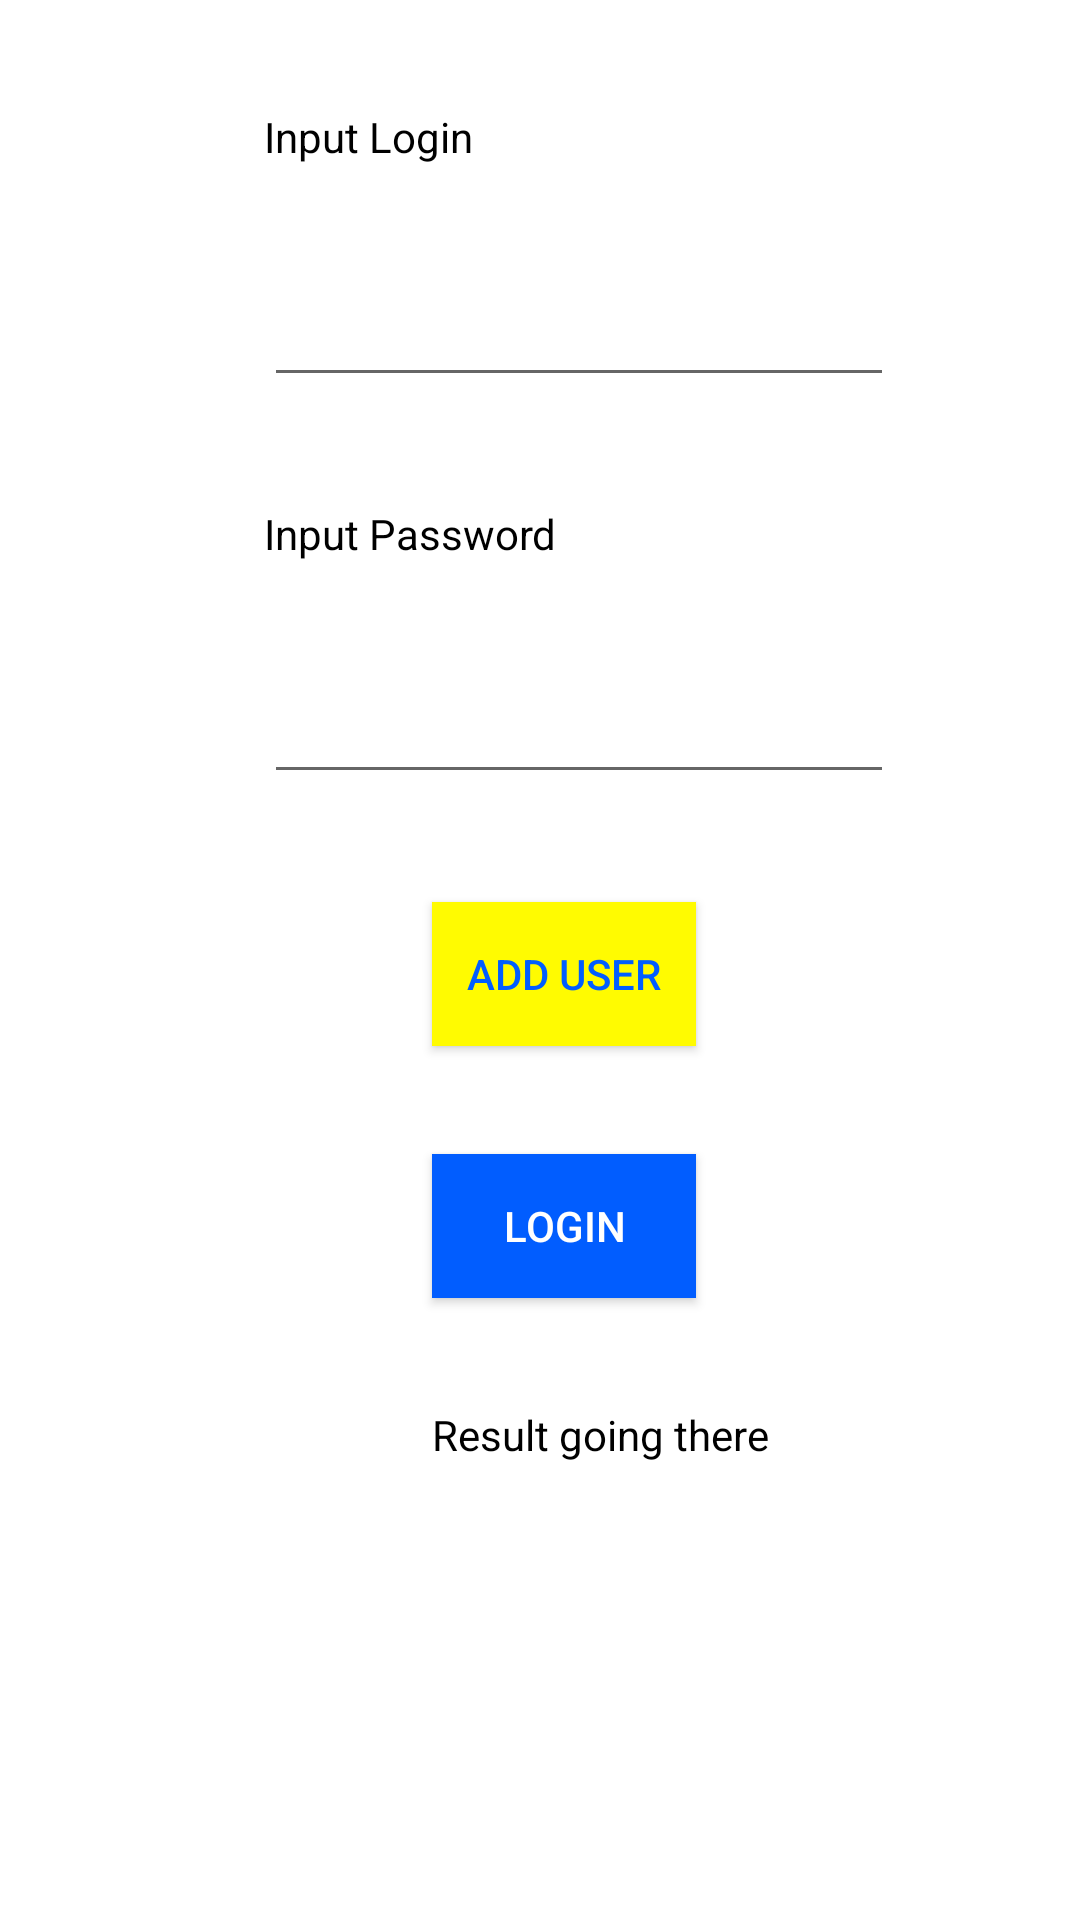

Layout XML and referenced resources for this Android screen:
<!-- AndroidManifest.xml: application theme Theme.TMSIvgenV -->
<!-- res/layout/activity_dz4.xml -->
<?xml version="1.0" encoding="utf-8"?>
<androidx.constraintlayout.widget.ConstraintLayout
    xmlns:android="http://schemas.android.com/apk/res/android"
    xmlns:app="http://schemas.android.com/apk/res-auto"
    xmlns:tools="http://schemas.android.com/tools"
    android:layout_width="match_parent"
    android:layout_height="match_parent">

    <TextView
        android:id="@+id/idLogin"
        android:layout_width="wrap_content"
        android:layout_height="wrap_content"
        android:layout_marginStart="@dimen/start88dp"
        android:layout_marginTop="@dimen/top36dp"
        android:text="@string/inputLogin"
        android:textColor="@color/black"
        android:background="@color/white"
        app:layout_constraintStart_toStartOf="parent"
        app:layout_constraintTop_toTopOf="parent" />

    <EditText
        android:id="@+id/inputLogin"
        android:layout_width="wrap_content"
        android:layout_height="wrap_content"
        android:layout_marginStart="@dimen/start88dp"
        android:layout_marginTop="@dimen/top36dp"
        android:ems="10"
        android:inputType="textPersonName"
        app:layout_constraintStart_toStartOf="parent"
        app:layout_constraintTop_toBottomOf="@+id/idLogin" />

    <TextView
        android:id="@+id/idPassword"
        android:layout_width="wrap_content"
        android:layout_height="wrap_content"
        android:layout_marginStart="@dimen/start88dp"
        android:layout_marginTop="@dimen/top36dp"
        android:text="@string/inputPassword"
        android:textColor="@color/black"
        app:layout_constraintStart_toStartOf="parent"
        app:layout_constraintTop_toBottomOf="@+id/inputLogin" />

    <EditText
        android:id="@+id/inputPassword"
        android:layout_width="wrap_content"
        android:layout_height="wrap_content"
        android:layout_marginStart="@dimen/start88dp"
        android:layout_marginTop="@dimen/top36dp"
        android:ems="10"
        android:inputType="textPersonName"
        app:layout_constraintStart_toStartOf="parent"
        app:layout_constraintTop_toBottomOf="@+id/idPassword" />

    <androidx.appcompat.widget.AppCompatButton
        android:id="@+id/buttonDz4NU"
        android:layout_width="wrap_content"
        android:layout_height="wrap_content"
        android:layout_marginStart="@dimen/start144dp"
        android:layout_marginTop="@dimen/top36dp"
        android:text="@string/buttonAdd"
        android:background="@color/yellow"
        android:textColor="@color/blue"
        app:layout_constraintStart_toStartOf="parent"
        app:layout_constraintTop_toBottomOf="@+id/inputPassword"  />


    <androidx.appcompat.widget.AppCompatButton
        android:id="@+id/buttonDz4Login"
        android:layout_width="wrap_content"
        android:layout_height="wrap_content"
        android:layout_marginStart="@dimen/start144dp"
        android:layout_marginTop="@dimen/top36dp"
        android:text="@string/buttonLogin"
        android:background="@color/blue"
        android:textColor="@color/white"
        app:layout_constraintStart_toStartOf="parent"
        app:layout_constraintTop_toBottomOf="@+id/buttonDz4NU" />

    <TextView
        android:id="@+id/result"
        android:layout_width="wrap_content"
        android:layout_height="wrap_content"
        android:layout_marginStart="@dimen/start144dp"
        android:layout_marginTop="@dimen/top36dp"
        android:text="@string/result"
        android:background="@color/white"
        android:textColor="@color/black"
        app:layout_constraintStart_toStartOf="parent"
        app:layout_constraintTop_toBottomOf="@+id/buttonDz4Login" />

    <CheckBox
        android:id="@+id/checkBox1"
        android:layout_width="wrap_content"
        android:layout_height="wrap_content"
        android:layout_marginStart="@dimen/checkStartAndEnd90dp"
        android:layout_marginTop="@dimen/checkTop150dp"
        app:layout_constraintStart_toStartOf="parent"
        app:layout_constraintTop_toBottomOf="@+id/result" />

    <CheckBox
        android:id="@+id/checkBox2"
        android:layout_width="wrap_content"
        android:layout_height="wrap_content"
        android:layout_marginTop="@dimen/checkTop150dp"
        app:layout_constraintEnd_toStartOf="@+id/checkBox3"
        app:layout_constraintHorizontal_bias="0.488"
        app:layout_constraintStart_toEndOf="@+id/checkBox1"
        app:layout_constraintTop_toBottomOf="@+id/result" />

    <CheckBox
        android:id="@+id/checkBox3"
        android:layout_width="wrap_content"
        android:layout_height="wrap_content"
        android:layout_marginTop="@dimen/checkTop150dp"
        android:layout_marginEnd="@dimen/checkStartAndEnd90dp"
        app:layout_constraintEnd_toEndOf="parent"
        app:layout_constraintTop_toBottomOf="@+id/result" />

</androidx.constraintlayout.widget.ConstraintLayout>
<!-- resources referenced by this layout -->
<resources>
  <color name="black">#FF000000</color>
  <color name="blue">#015DFF</color>
  <color name="white">#FFFFFFFF</color>
  <color name="yellow">#FFFB01</color>
  <dimen name="checkStartAndEnd90dp">90dp</dimen>
  <dimen name="checkTop150dp">150dp</dimen>
  <dimen name="start144dp">144dp</dimen>
  <dimen name="start88dp">88dp</dimen>
  <dimen name="top36dp">36dp</dimen>
  <string name="buttonAdd" translatable="false">Add User</string>
  <string name="buttonLogin" translatable="false">Login</string>
  <string name="inputLogin" translatable="false">Input Login</string>
  <string name="inputPassword" translatable="false">Input Password</string>
  <string name="result" translatable="false">Result going there</string>
  <style name="Theme.TMSIvgenV" parent="Theme.MaterialComponents.DayNight.DarkActionBar">
          
          <item name="colorPrimary">@color/purple_500</item>
          <item name="colorPrimaryVariant">@color/purple_700</item>
          <item name="colorOnPrimary">@color/white</item>
          
          <item name="colorSecondary">@color/teal_200</item>
          <item name="colorSecondaryVariant">@color/teal_700</item>
          <item name="colorOnSecondary">@color/black</item>
          
          <item name="android:statusBarColor" tools:targetApi="l">?attr/colorPrimaryVariant</item>
          
      </style>
  <color name="purple_500">#FF6200EE</color>
  <color name="purple_700">#FF3700B3</color>
  <color name="teal_200">#FF03DAC5</color>
  <color name="teal_700">#FF018786</color>
</resources>
